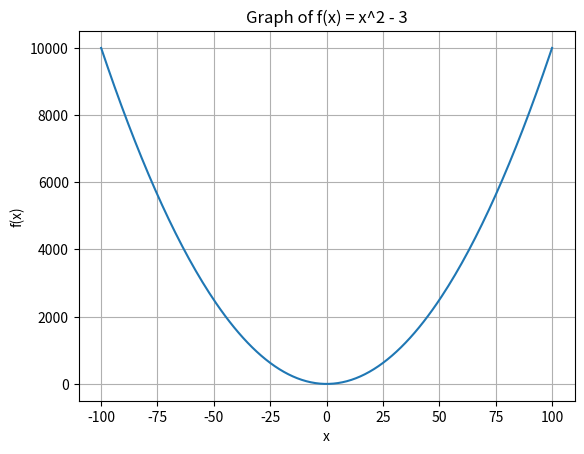

Reproduce this figure in Python.
import matplotlib.pyplot as plt

x = []
y = []

# create x values
for n in range(-100, 101):
    x = x + [n]

# create y values (f(x) = x^2 - 3)
for n in x:
    y = y + [n**2 - 3]

# print chart
plt.plot(x, y)
plt.title("Graph of f(x) = x^2 - 3")
plt.xlabel("x")
plt.ylabel("f(x)")
plt.grid(True)
plt.show()

